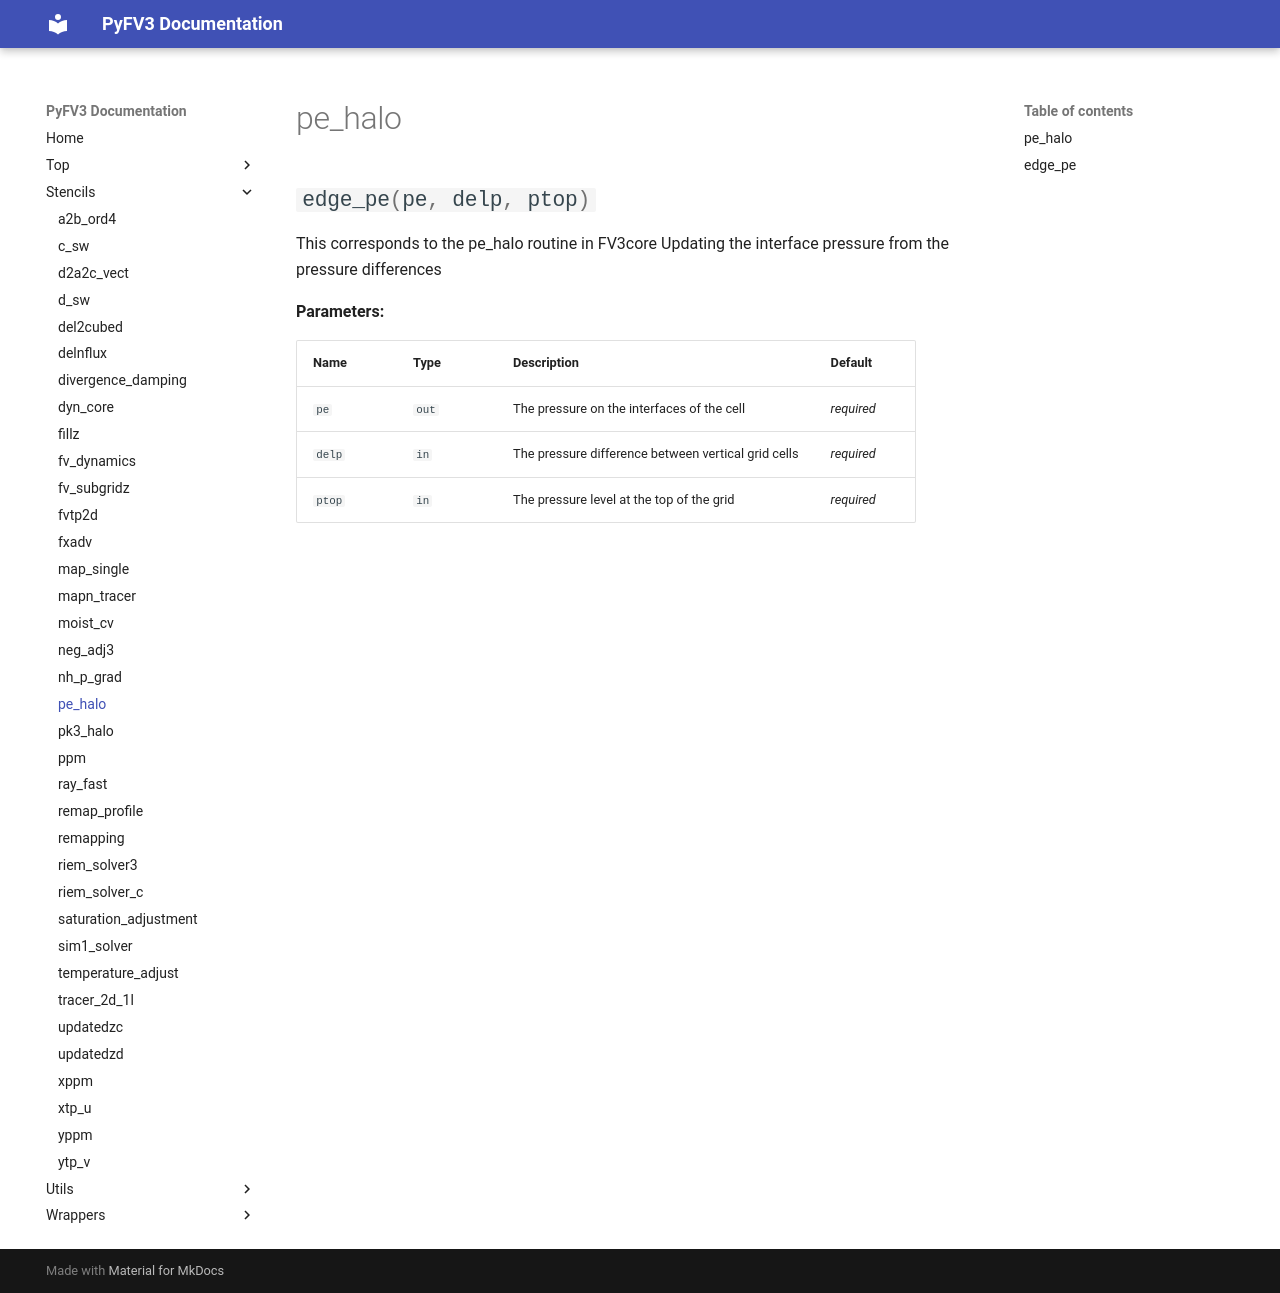

repository: NOAA-GFDL/PyFV3 · page: stencils/pe_halo/index.html · generator: mkdocs

# pe_halo

::: stencils.pe_halo
